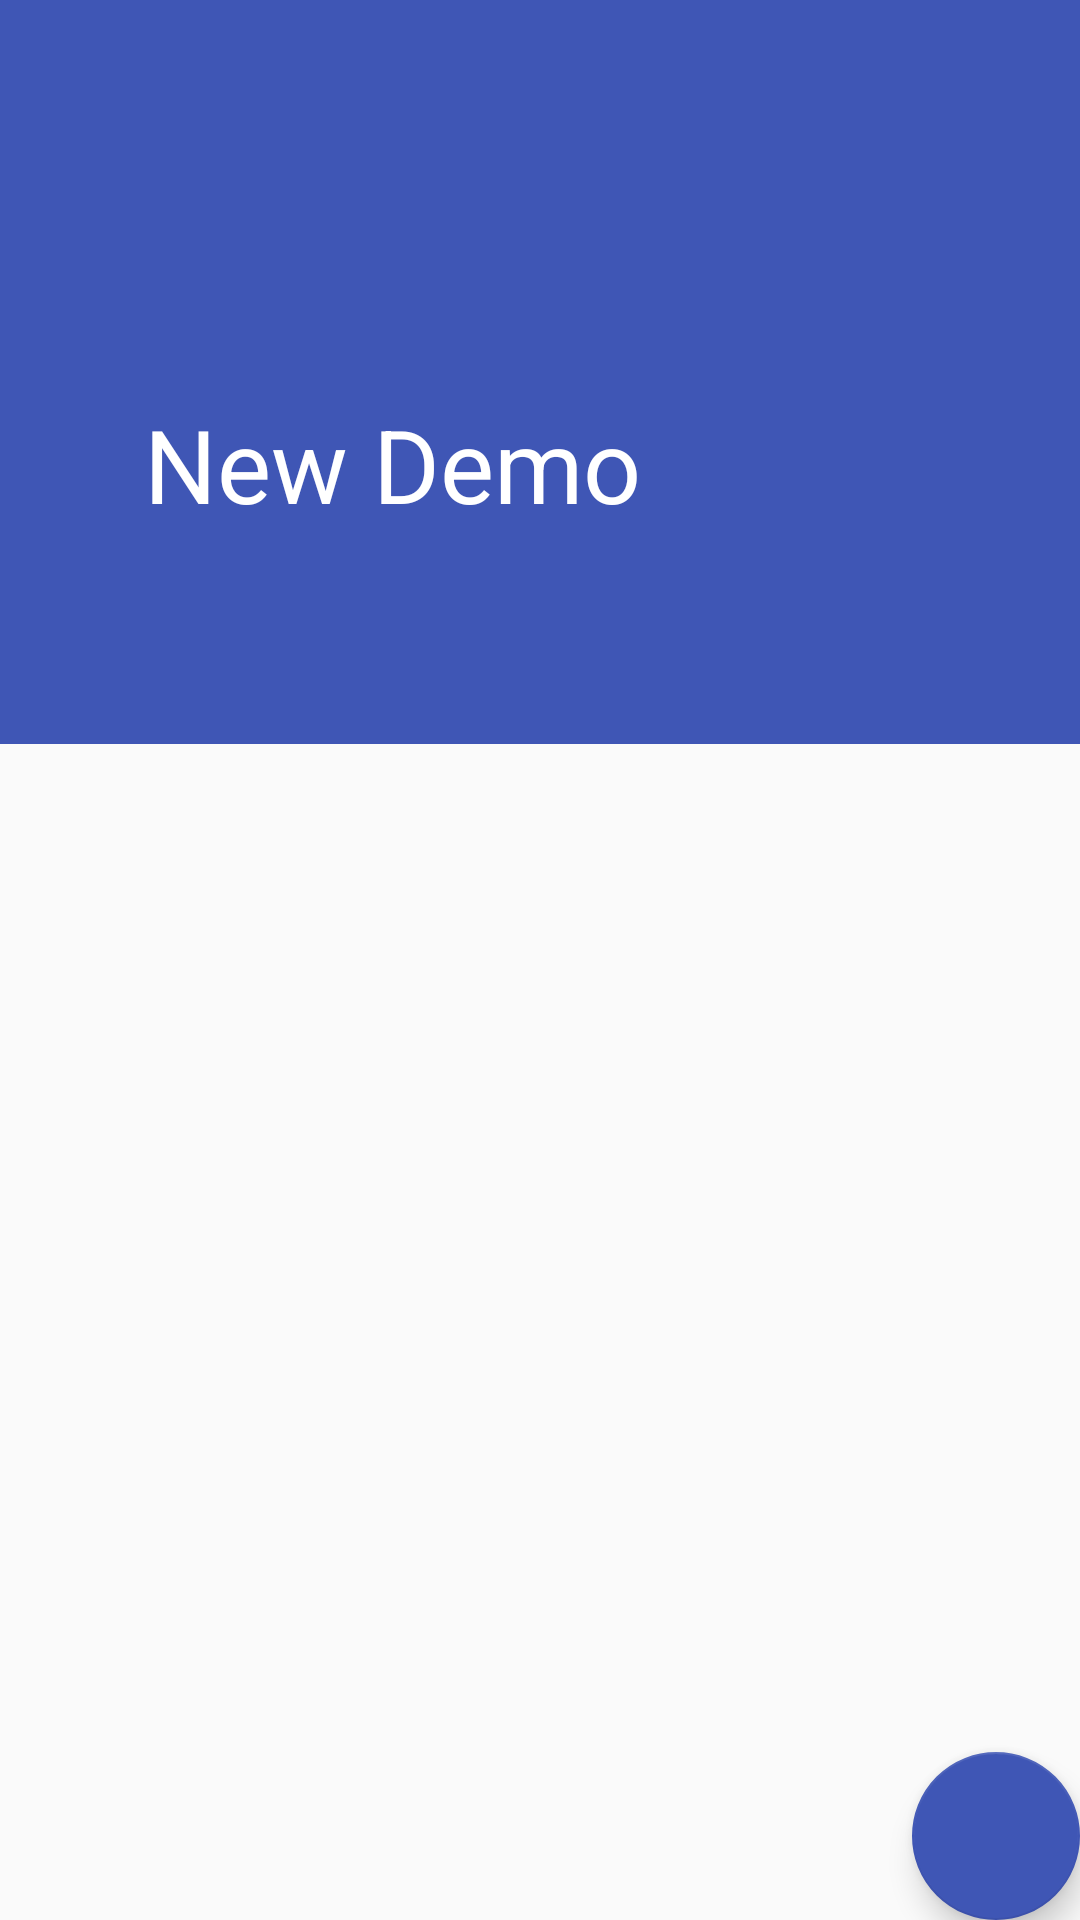

Android layout source for this screen:
<!-- AndroidManifest.xml: application theme AppTheme -->
<!-- res/layout/content_main_collapsing.xml -->
<?xml version="1.0" encoding="utf-8"?>
<android.support.design.widget.CoordinatorLayout xmlns:android="http://schemas.android.com/apk/res/android"
    xmlns:app="http://schemas.android.com/apk/res-auto"
    android:id="@+id/id_coordinatorlayout"
    android:layout_width="match_parent"
    android:layout_height="match_parent"
    android:fitsSystemWindows="true">

    <android.support.design.widget.AppBarLayout
        android:id="@+id/id_appbarlayout"
        android:layout_width="match_parent"
        android:layout_height="wrap_content">


        

        <android.support.design.widget.CollapsingToolbarLayout
            android:id="@+id/collapsing_toolbar"
            android:layout_width="match_parent"
            android:layout_height="wrap_content"
            app:contentScrim="?attr/colorPrimary"
            app:expandedTitleMarginEnd="64dp"
            app:expandedTitleMarginStart="48dp"
            app:layout_scrollFlags="scroll|exitUntilCollapsed"
            app:statusBarScrim="?attr/colorPrimary">

            <ImageView
                android:id="@+id/image"
                android:layout_width="match_parent"
                android:layout_height="200dp"
                android:scaleType="fitXY"
                android:src="@drawable/ic_user_background"
                app:layout_collapseMode="parallax"
                app:layout_collapseParallaxMultiplier="0.6" />

            
            <android.support.v7.widget.Toolbar
                android:id="@+id/id_toolbar"
                android:layout_width="match_parent"
                android:layout_height="?attr/actionBarSize"
                android:background="?attr/colorPrimary"
                app:layout_collapseMode="parallax"
                app:layout_scrollFlags="scroll"
                app:popupTheme="@style/ThemeOverlay.AppCompat.Light"
                app:theme="@style/ThemeOverlay.AppCompat.ActionBar"
                app:title="@string/toolbar_title" />

        </android.support.design.widget.CollapsingToolbarLayout>

        <android.support.design.widget.CollapsingToolbarLayout
            android:layout_width="match_parent"
            android:layout_height="wrap_content"
            app:layout_scrollFlags="scroll|exitUntilCollapsed">

            <android.support.design.widget.TabLayout
                android:id="@+id/id_tablayout"
                android:layout_width="match_parent"
                android:layout_height="wrap_content"
                app:tabGravity="fill"
                app:tabIndicatorColor="@color/main_white" />

        </android.support.design.widget.CollapsingToolbarLayout>


    </android.support.design.widget.AppBarLayout>

    <android.support.v4.view.ViewPager
        android:id="@+id/id_viewpager"
        android:layout_width="match_parent"
        android:layout_height="wrap_content"
        app:layout_behavior="@string/appbar_scrolling_view_behavior" />

    <android.support.design.widget.FloatingActionButton
        android:id="@+id/id_floatingactionbutton"
        android:layout_width="wrap_content"
        android:layout_height="wrap_content"
        android:layout_gravity="bottom|end"
        android:src="@mipmap/ic_action_plusone"
        app:backgroundTint="@color/main_blue_light"
        app:elevation="6dp"
        app:pressedTranslationZ="12dp"
        app:rippleColor="@color/main_blue_dark" />

</android.support.design.widget.CoordinatorLayout>
<!-- resources referenced by this layout -->
<resources>
  <color name="main_blue_dark">#30459E</color>
  <color name="main_blue_light">#3F56B5</color>
  <color name="main_white">#FFFFFF</color>
  <string name="toolbar_title">New Demo</string>
  <style name="AppTheme" parent="MyThemeBlue" />
  <style name="MyThemeBlue" parent="Theme.AppCompat.Light.NoActionBar">
  
      
      <item name="colorPrimary">@color/main_blue_light</item>
      <item name="colorPrimaryDark">@color/main_blue_dark</item>
      <item name="colorAccent">@color/main_blue_light</item>
      
      <item name="android:textColorPrimary">@color/main_white</item>
  
    </style>
</resources>
